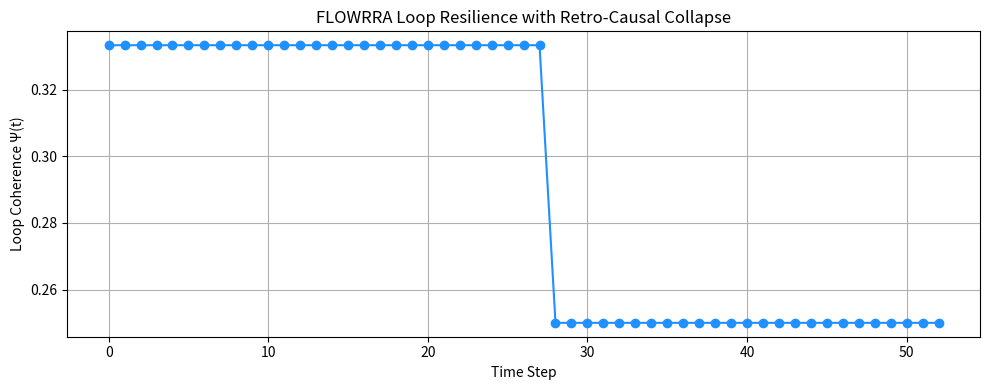

The matplotlib source for this figure:
import numpy as np
import random
import matplotlib.pyplot as plt

# Constants
GRID_SIZE = 30
NUM_NODES = 12
ANGLE_STEPS = 36  # i.e. 360/10 = 36 directions



class DiskNode:
    def __init__(self, node_id, position, eye_angle_idx):
        self.id = node_id
        self.position = position  # (x, y)
        self.eye_angle_idx = eye_angle_idx  # index from 0 to 35
        self.connected_to = None  # another DiskNode ID

    def rotate_eye(self, delta=1):
        self.eye_angle_idx = (self.eye_angle_idx + delta) % ANGLE_STEPS

    def eye_direction(self):
        angle_deg = self.eye_angle_idx * 10
        rad = np.deg2rad(angle_deg)
        return np.cos(rad), np.sin(rad)




# ------------------------------------------------
# ENVIRONMENT A + AGENT LOOP (Unified)
# ------------------------------------------------


class LoopAgent:
    def __init__(self, grid_size, num_nodes, num_blocks=20):
        self.grid_size = grid_size
        self.grid = np.zeros((grid_size, grid_size))
        self.blocks = self.generate_obstacles(num_blocks)
        self.nodes = []
        self.wave_history = []
        self.initialize_nodes(num_nodes)
        self.construct_initial_loop()

    def generate_obstacles(self, num_blocks):
        blocks = set()
        while len(blocks) < num_blocks:
            x, y = random.randint(0, self.grid_size - 1), random.randint(0, self.grid_size - 1)
            blocks.add((x, y))
        for x, y in blocks:
            self.grid[x][y] = -1  # Mark as obstacle
        return blocks

    def initialize_nodes(self, num_nodes):
        positions = self.get_valid_positions(num_nodes)
        for i, pos in enumerate(positions):
            angle_idx = random.randint(0, ANGLE_STEPS-1)
            self.nodes.append(DiskNode(i, pos, angle_idx))

    def get_valid_positions(self, num_nodes):
        positions = set()
        while len(positions) < num_nodes:
            x, y = random.randint(1, self.grid_size - 2), random.randint(1, self.grid_size - 2)
            if (x, y) not in self.blocks:
                positions.add((x, y))
        return list(positions)

    def construct_initial_loop(self):
        for i in range(len(self.nodes)):
            self.nodes[i].connected_to = self.nodes[(i+1) % len(self.nodes)].id
        self.update_wave_function()

    def update_wave_function(self):
        coherence = self.compute_coherence()
        wave = {
            'time': len(self.wave_history),
            'coherence': coherence,
            'states': [(n.position, n.eye_angle_idx) for n in self.nodes]
        }
        self.wave_history.append(wave)

    def compute_coherence(self):
        aligned = 0
        for node in self.nodes:
            target_id = node.connected_to
            if target_id is None: continue
            target = self.nodes[target_id]
            dx, dy = target.position[0] - node.position[0], target.position[1] - node.position[1]
            vx, vy = node.eye_direction()
            dot_product = dx * vx + dy * vy
            distance = np.linalg.norm([dx, dy]) + 1e-5
            alignment_score = dot_product / distance
            if alignment_score > 0.5:  # threshold for "good enough"
                aligned += 1
        return aligned / len(self.nodes)

    def step(self, noise=0.1):
        for node in self.nodes:
            if random.random() < noise:
                node.rotate_eye(random.choice([-1, 1]))
        self.update_wave_function()

    def disturb(self, kind="remove"):
        if kind == "remove":
            if len(self.nodes) > 3:
                idx = random.randint(0, len(self.nodes) - 1)
                self.nodes.pop(idx)
                # re-wire loop
                for i in range(len(self.nodes)):
                    self.nodes[i].connected_to = self.nodes[(i + 1) % len(self.nodes)].id
        elif kind == "rotate":
            for _ in range(3):
                node = random.choice(self.nodes)
                node.rotate_eye(random.randint(5, 15))  # large disturbance
        self.update_wave_function()

    def retrocollapse(self):
        if len(self.wave_history) < 2:
            return
        prev_state = self.wave_history[-2]['states']
        for i, node in enumerate(self.nodes):
            if i >= len(prev_state):
                continue
            pos, angle = prev_state[i]
            # Partial collapse with stochasticity
            if random.random() < 0.7:
                node.eye_angle_idx = angle
        self.update_wave_function()



def run_simulation():
    agent = LoopAgent(grid_size=GRID_SIZE, num_nodes=NUM_NODES, num_blocks=25)
    
    for t in range(50):
        if t == 20:
            print("Disturbing...")
            agent.disturb(kind="rotate")
        if t == 25:
            print("Retro-causal Collapse initiated...")
            agent.retrocollapse()
        agent.step()

    # Visualize coherence
    coherence_vals = [w['coherence'] for w in agent.wave_history]
    plt.figure(figsize=(10, 4))
    plt.plot(coherence_vals, marker='o', linestyle='-', color='dodgerblue')
    plt.xlabel("Time Step")
    plt.ylabel("Loop Coherence Ψ(t)")
    plt.title("FLOWRRA Loop Resilience with Retro-Causal Collapse")
    plt.grid(True)
    plt.tight_layout()
    plt.show()

run_simulation()
